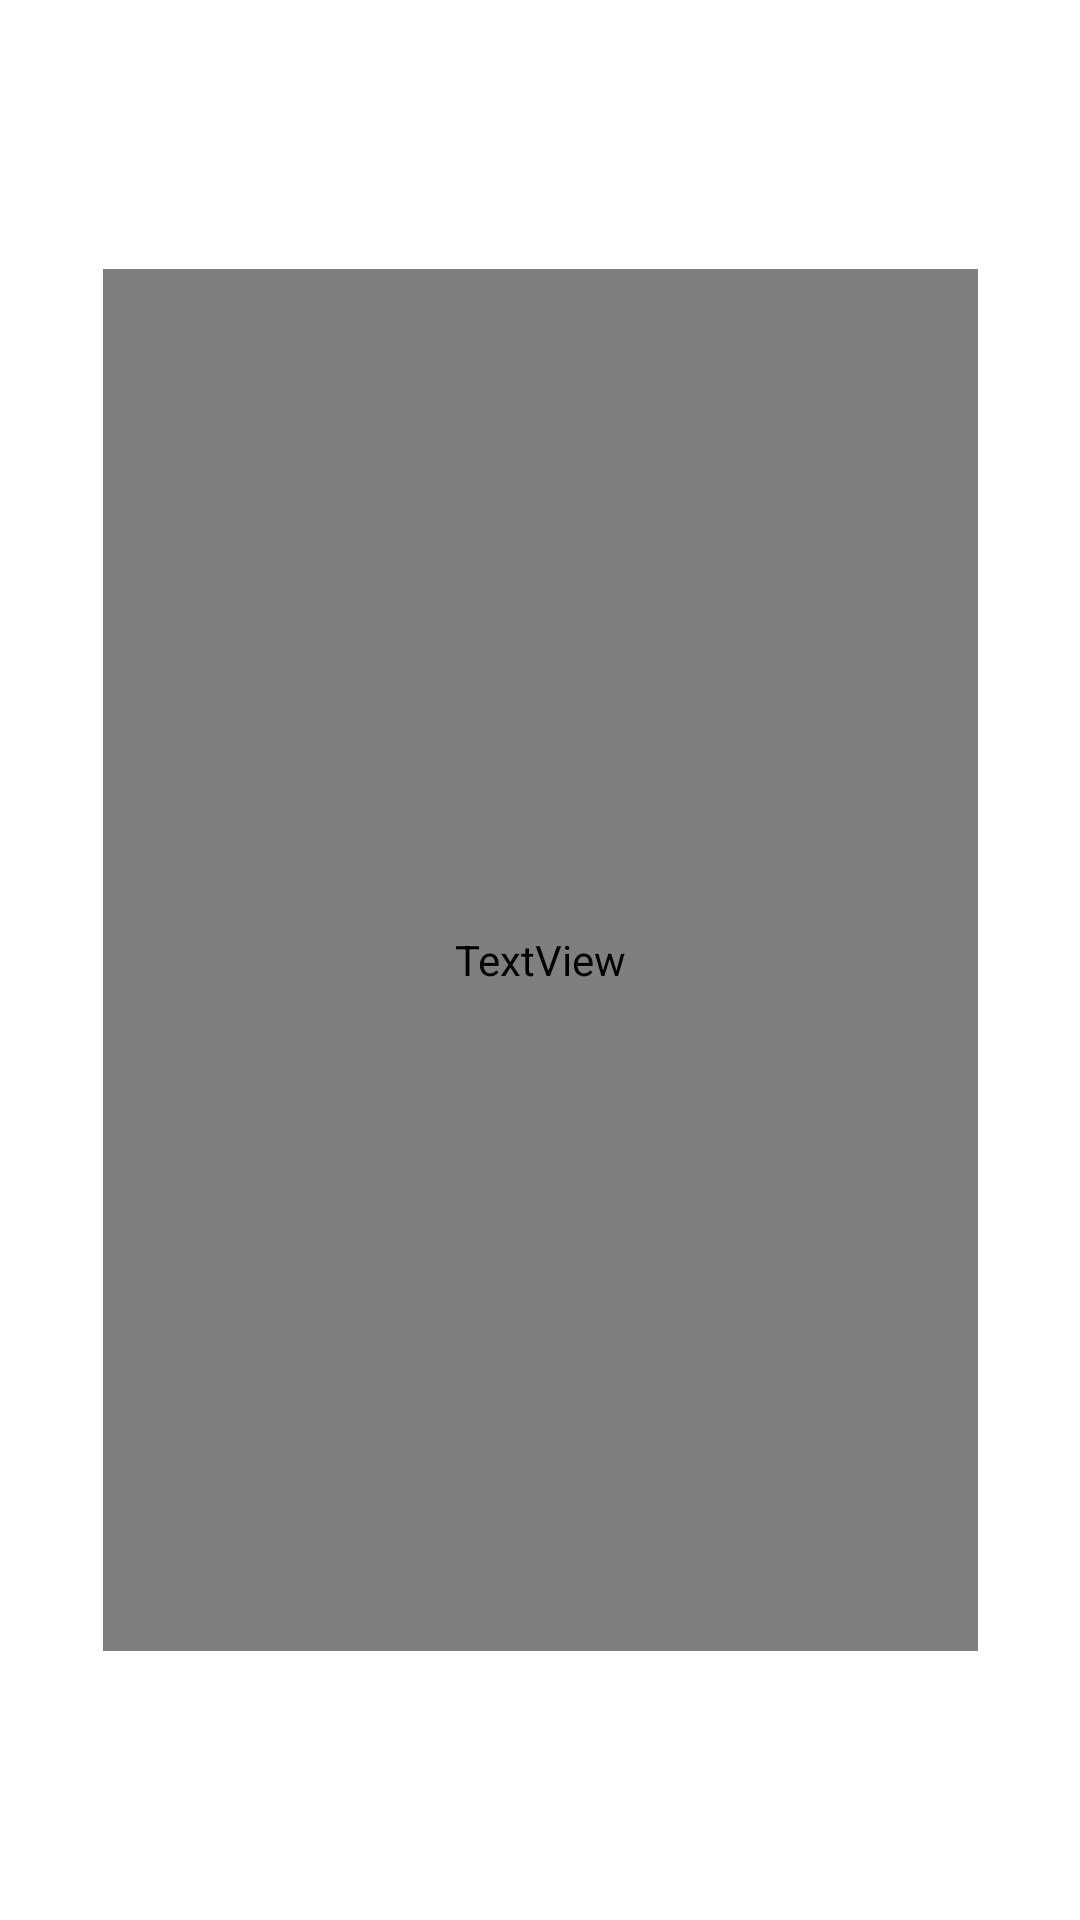

Here is an Android app screen rendered from its layout file. Give the layout XML and the strings, colors and styles it references.
<!-- AndroidManifest.xml: application theme Theme.TFGAndroid -->
<!-- res/layout/my_group_member_list_item.xml -->
<?xml version="1.0" encoding="utf-8"?>
<androidx.constraintlayout.widget.ConstraintLayout xmlns:android="http://schemas.android.com/apk/res/android"
    android:layout_width="match_parent"
    android:layout_height="50dp"
    xmlns:app="http://schemas.android.com/apk/res-auto"
    android:background="#00FFFFFF"
    android:layout_marginTop="8dp"
    android:orientation="vertical">













        <androidx.constraintlayout.widget.ConstraintLayout
            android:layout_width="0dp"
            android:layout_height="0dp"
            app:layout_constraintTop_toTopOf="parent"
            app:layout_constraintBottom_toBottomOf="parent"
            app:layout_constraintLeft_toLeftOf="parent"
            app:layout_constraintRight_toRightOf="parent"
            app:layout_constraintWidth_percent="0.9"
            app:layout_constraintHeight_percent="0.9"
            android:outlineProvider="bounds"
            >

            <androidx.constraintlayout.widget.Guideline
                android:id="@+id/my_groups_item_guideline_1"
                android:layout_width="0dp"
                android:layout_height="0dp"
                android:orientation="horizontal"
                app:layout_constraintGuide_percent="0.5"
                />

            <androidx.constraintlayout.widget.Guideline
                android:id="@+id/my_groups_item_guideline_2"
                android:layout_width="0dp"
                android:layout_height="0dp"
                android:orientation="horizontal"
                app:layout_constraintGuide_percent="0.35"
                />

            <androidx.constraintlayout.widget.Guideline
                android:id="@+id/my_groups_item_guideline_3"
                android:layout_width="0dp"
                android:layout_height="0dp"
                android:orientation="horizontal"
                app:layout_constraintGuide_percent="0.8"
                />


            <androidx.constraintlayout.widget.Guideline
                android:id="@+id/my_groups_item_guideline_vertical_1"
                android:layout_width="0dp"
                android:layout_height="0dp"
                android:orientation="vertical"
                app:layout_constraintGuide_percent="0.05"
                />

            <androidx.constraintlayout.widget.Guideline
                android:id="@+id/my_groups_item_guideline_vertical_2"
                android:layout_width="0dp"
                android:layout_height="0dp"
                android:orientation="vertical"
                app:layout_constraintGuide_percent="0.67"
                />

            <androidx.constraintlayout.widget.Guideline
                android:id="@+id/my_groups_item_guideline_vertical_3"
                android:layout_width="0dp"
                android:layout_height="0dp"
                android:orientation="vertical"
                app:layout_constraintGuide_percent="0.87"
                />

            <androidx.constraintlayout.widget.Guideline
                android:id="@+id/my_groups_item_guideline_vertical_4"
                android:layout_width="0dp"
                android:layout_height="0dp"
                android:orientation="vertical"
                app:layout_constraintGuide_percent="0.6"
                />


            <TextView
                android:id="@+id/my_group_member_item_name"
                android:layout_width="0dp"
                android:layout_height="0dp"
                android:fontFamily="@font/montserrat_bold"
                android:gravity="center_vertical"
                android:text="Group name"
                android:textColor="@color/black"
                android:textSize="14sp"
                app:layout_constraintBottom_toBottomOf="@id/my_groups_item_guideline_1"
                app:layout_constraintHeight_percent="0.8"
                app:layout_constraintLeft_toLeftOf="@id/my_groups_item_guideline_vertical_1"
                app:layout_constraintTop_toTopOf="@id/my_groups_item_guideline_1"
                app:layout_constraintWidth_percent="0.9" />





















































        </androidx.constraintlayout.widget.ConstraintLayout>



</androidx.constraintlayout.widget.ConstraintLayout>
<!-- resources referenced by this layout -->
<resources>
  <color name="black">#FF000000</color>
  <style name="Theme.TFGAndroid" parent="Theme.MaterialComponents.DayNight.DarkActionBar">
          
          <item name="colorPrimary">@color/purple_500</item>
          <item name="colorPrimaryVariant">@color/purple_700</item>
          <item name="colorOnPrimary">@color/white</item>
          
          <item name="colorSecondary">@color/teal_200</item>
          <item name="colorSecondaryVariant">@color/teal_700</item>
          <item name="colorOnSecondary">@color/black</item>
          
          <item name="android:statusBarColor">?attr/colorPrimaryVariant</item>
          
      </style>
  <color name="purple_500">#FF6200EE</color>
  <color name="purple_700">#FF3700B3</color>
  <color name="white">#FFFFFFFF</color>
  <color name="teal_200">#FF03DAC5</color>
  <color name="teal_700">#FF018786</color>
</resources>
